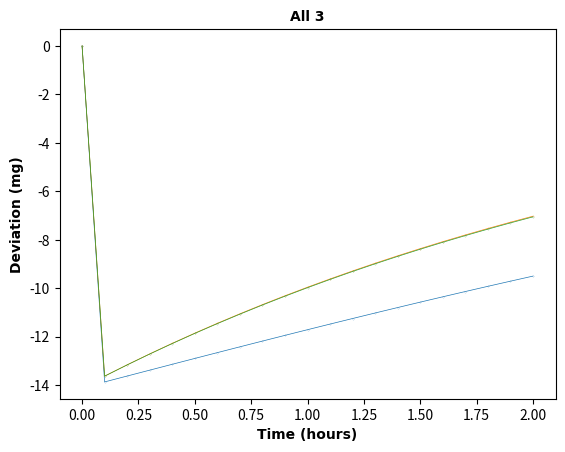

Reproduce this figure in Python.
import matplotlib.pyplot as plt
import numpy as np

actual_t = [0]
actual_y = []
t_vals = []
y_vals = []
DT = 0.5


def f(t: float, y: float): # du/dt
   return -np.log(2) * y / 2


def actual(f, y_0, t_final):
    n_steps = int(t_final / DT)
    t = 0
    actual_y.append(y_0)

    k = np.log(2) / 2  # because y' = -(ln2/2)*y

    for _ in range(n_steps):
        t += DT
        y = y_0 * np.exp(-k * t)
        actual_t.append(t)
        actual_y.append(y)

    return actual_y[-1]

def forward_euler(f, y_0, t_final):
    n_steps = int(t_final / DT)
    u_k = y_0
    t = 0
    # y_vals.append(y_0)
    for i in range(n_steps):
        t += DT
        u_k += DT * f(t, u_k)
        t_vals.append(t)
        y_vals.append(u_k.copy() - actual_y[i])
        # y_vals.append(u_k.copy())
    return u_k


def explicit_midpoint(f, y_0, t_final):
    n_steps = int(t_final/DT)
    u_k = y_0
    t = 0
    # y_vals.append(y_0)
    for i in range(n_steps):
        t_mid = t + DT/2
        u_mid = u_k + DT / 2 * f(t_mid, u_k)
        t += DT
        u_k += DT * f(t, u_mid)
        t_vals.append(t)
        y_vals.append(u_k.copy() - actual_y[i])
        # y_vals.append(u_k.copy())
    return u_k


def rk4(f, y_0, t_final):
    n_steps = int(t_final/DT)
    u_k = y_0
    t = 0
    # y_vals.append(y_0)
    for i in range(n_steps):
        y1 = u_k + DT/4 * f(t+DT/4, u_k)
        y2 = u_k + DT/3 * f(t+DT/3, y1)
        y3 = u_k + DT/2 * f(t+DT/2, y2)
        t += DT
        u_k += DT * f(t, y3)
        t_vals.append(t)
        y_vals.append(u_k.copy() - actual_y[i])
        # y_vals.append(u_k.copy())
    return u_k


line_style = dict(
    marker="o",
    ms = 0.1,
    lw=0.5,
)


labels = dict(
    fontsize=10,
    family="Arial",
    fontweight="bold"
)
for i in range(4):
    t_vals = [0]
    y_vals = [0]
    DT = 0.1
    match i:
        case 0:
            actual(f, 400, 2)
        case 1:
            forward_euler(f, 400, 2)
            plt.plot(t_vals, y_vals, mfc = "red", **line_style)
            # plt.title("Forward Euler", **labels)
        case 2:
            explicit_midpoint(f, 400, 2)
            plt.plot(t_vals, y_vals, mfc = "green", **line_style)
            # plt.title("Explicit Midpoint", **labels)
        case 3:
            rk4(f, 400, 2)
            plt.plot(t_vals, y_vals, mfc = "blue", **line_style)
            # plt.title("Low Storage Runge-Kutta 4", **labels)
    plt.xlabel("Time (hours)", **labels)
    plt.ylabel("Deviation (mg)", **labels)






plt.title("All 3", **labels)
plt.show()
